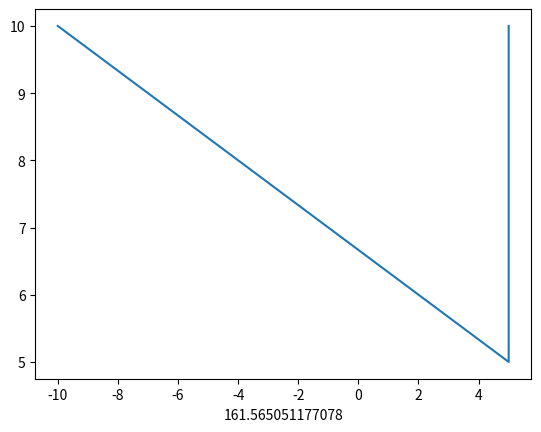

This figure's Python source:
import math
import matplotlib.pyplot as plt
def NoiseAddition(PathPointsx,PathPointsy,xgoal,ygoal,xobj,yobj):
    ObjAngle = math.atan2(ygoal-PathPointsy,xobj-xgoal)
    ObjAngle = math.degrees(ObjAngle)
    fig = plt.figure()
    ax = plt.axes()
    ax.plot([xgoal,PathPointsx,xobj],[ygoal,PathPointsy,yobj])
    ax.set_xlabel(ObjAngle)
    plt.show()
    return ObjAngle

print(NoiseAddition(5,5,5,10,-10,10))